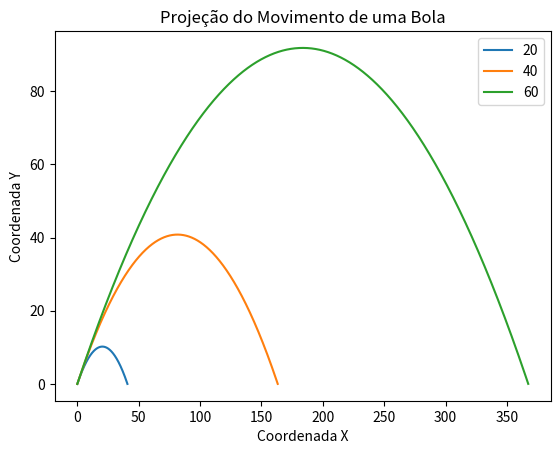

The matplotlib source for this figure:
from matplotlib import pyplot as plt
import math as m


def draw_graph(x, y):
    plt.plot(x, y)
    plt.xlabel("Coordenada X")
    plt.ylabel("Coordenada Y")
    plt.title("Projeção do Movimento de uma Bola")


def frange(inicio, final, intervalo):
    numbers = []
    while inicio < final:
        numbers.append(inicio)
        inicio = inicio + intervalo
    return numbers


def draw_trajectory(u, theta):
    theta = m.radians(theta)
    g = 9.8
    # Tempo no ar
    t_ar = 2 * u * m.sin(theta) / g
    # Encontra o intervalo de tempo
    intervalos = frange(0, t_ar, 0.001)
    # Lista das coordenadas x e y
    x = []
    y = []
    for t in intervalos:
        x.append(u * m.cos(theta) * t)
        y.append(u * m.sin(theta) * t - 0.5 * g * t * t)
    draw_graph(x, y)


if __name__ == "__main__":
    try:
        u_list = [20, 40, 60]
        theta = 45
    except ValueError:
        print("Você informou um valor inválido")
    else:
        for u in u_list:
            draw_trajectory(u, theta)
        plt.legend(["20", "40", "60"])
        plt.show()
